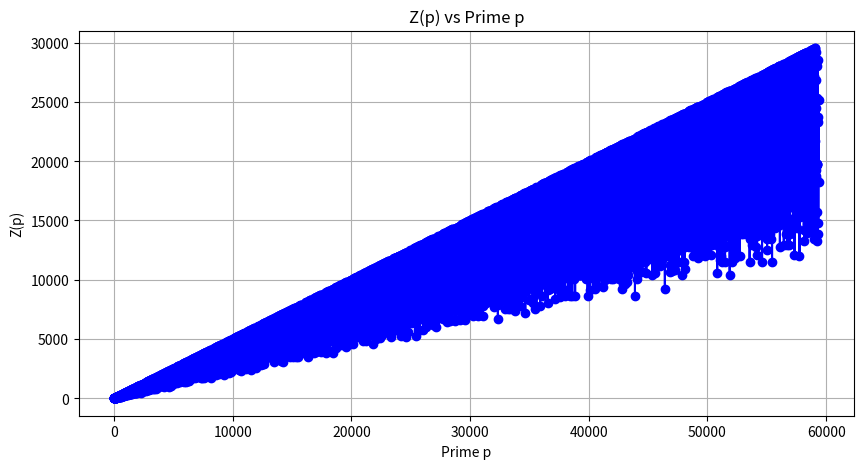
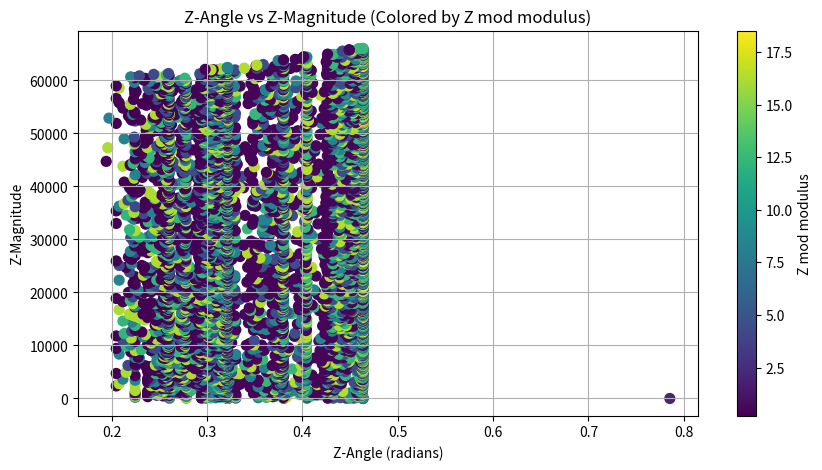
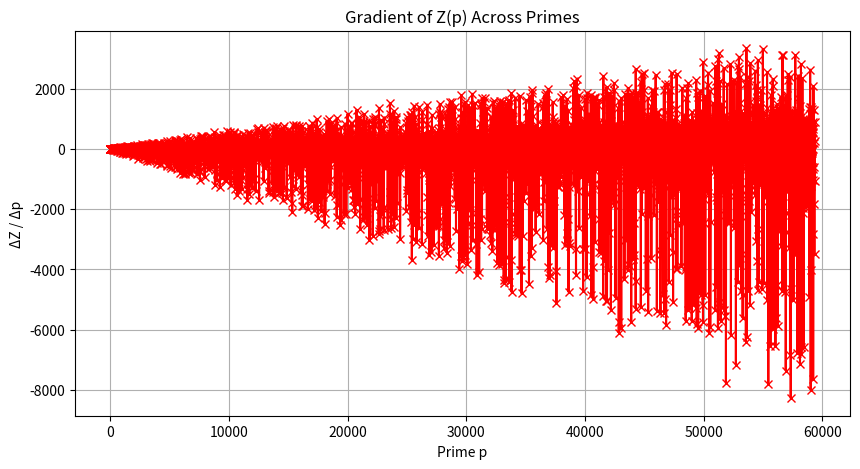

The script that saved these images, in order:
import math
import matplotlib.pyplot as plt
import pandas as pd
import numpy as np
from sympy import primerange, totient

# -------------------------------
# 🧱 Step 1: Define Z-Metric Point
# -------------------------------

class PrimeZPoint:
    def __init__(self, p, modulus=20):
        self.p = p
        self.phi = float(totient(p - 1))  # Cast to float
        self.Z = self.compute_Z()
        self.angle = self.compute_angle()
        self.magnitude = self.compute_magnitude()
        self.mod_residue = self.Z % modulus

    def compute_Z(self):
        return self.p * self.phi / (self.p - 1)

    def compute_angle(self):
        return math.atan(self.phi / (self.p - 1))

    def compute_magnitude(self):
        return math.sqrt(self.p**2 + self.phi**2)

# -----------------------------------
# 🔍 Step 2: Generate Z-Space Points
# -----------------------------------

def generate_z_points(start=5, end=500, modulus=20):
    primes = list(primerange(start, end))
    return [PrimeZPoint(p, modulus) for p in primes]

# -----------------------------------
# 📊 Step 3: Visualize Z-Space
# -----------------------------------

def plot_z_vs_p(points):
    plt.figure(figsize=(10, 5))
    plt.plot([pt.p for pt in points], [pt.Z for pt in points], marker='o', linestyle='-', color='blue')
    plt.title("Z(p) vs Prime p")
    plt.xlabel("Prime p")
    plt.ylabel("Z(p)")
    plt.grid(True)
    plt.show()

def plot_angle_vs_magnitude(points):
    plt.figure(figsize=(10, 5))
    plt.scatter([pt.angle for pt in points], [pt.magnitude for pt in points],
                c=[pt.mod_residue for pt in points], cmap='viridis', s=50)
    plt.title("Z-Angle vs Z-Magnitude (Colored by Z mod modulus)")
    plt.xlabel("Z-Angle (radians)")
    plt.ylabel("Z-Magnitude")
    plt.colorbar(label="Z mod modulus")
    plt.grid(True)
    plt.show()

# -----------------------------------
# 🔁 Step 4: Gradient Analysis
# -----------------------------------

def compute_gradients(points):
    gradients = []
    for i in range(1, len(points)):
        dz = points[i].Z - points[i-1].Z
        dp = points[i].p - points[i-1].p
        gradients.append(dz / dp)
    return gradients

def plot_gradients(points):
    gradients = compute_gradients(points)
    plt.figure(figsize=(10, 5))
    plt.plot([pt.p for pt in points[1:]], gradients, marker='x', linestyle='-', color='red')
    plt.title("Gradient of Z(p) Across Primes")
    plt.xlabel("Prime p")
    plt.ylabel("ΔZ / Δp")
    plt.grid(True)
    plt.show()

# -----------------------------------
# 📤 Step 5: Remainder Statistics
# -----------------------------------

def compute_remainder_statistics(points):
    from collections import defaultdict
    stats = defaultdict(list)
    for pt in points:
        stats[int(pt.mod_residue)].append(pt)

    summary = []
    for mod_class, pts in stats.items():
        z_vals = [p.Z for p in pts]
        angles = [p.angle for p in pts]
        magnitudes = [p.magnitude for p in pts]
        summary.append({
            "Modular Class": mod_class,
            "Count": len(pts),
            "Mean Z": np.mean(z_vals),
            "Mean Angle": np.mean(angles),
            "Mean Magnitude": np.mean(magnitudes),
            "Std Z": np.std(z_vals),
            "Std Angle": np.std(angles)
        })
    return pd.DataFrame(summary).sort_values("Modular Class")

def export_remainder_stats(points, filename="remainder_stats.csv"):
    df = compute_remainder_statistics(points)
    df.to_csv(filename, index=False)
    print(f"📊 Remainder statistics exported to {filename}")

# -----------------------------------
# 🧭 Step 6: Predictive Filtering
# -----------------------------------

def filter_prime_candidates(points, allowed_residues={3, 7, 11, 13, 17}, angle_threshold=0.6):
    return [pt.p for pt in points if int(pt.mod_residue) in allowed_residues and pt.angle < angle_threshold]

# -----------------------------------
# 🚀 Run the Prototype
# -----------------------------------

if __name__ == "__main__":
    # Generate exactly the first 6000 primes
    primes = list(primerange(2, 600000))  # Overshoot to ensure coverage
    target_primes = primes[:6000]
    z_points = [PrimeZPoint(p, modulus=20) for p in target_primes]

    # ✅ Sanity check: 6000th prime should be 59359
    expected = 59359
    actual = target_primes[-1]
    print(f"\n✅ Search complete.")
    print(f"   - Found {len(target_primes)} primes.")
    print(f"   - The last prime is: {actual}")
    if actual == expected:
        print(f"   - Sanity check passed: The 6000th prime matches the expected value.")
    else:
        print(f"   ❌ Sanity check failed: Expected {expected}, but got {actual}")

    # Continue with analysis
    plot_z_vs_p(z_points)
    plot_angle_vs_magnitude(z_points)
    plot_gradients(z_points)

    export_remainder_stats(z_points)

    candidates = filter_prime_candidates(z_points)
    print("\n🔮 Predicted Prime Candidates (Filtered by Z-space):")
    print(candidates)
